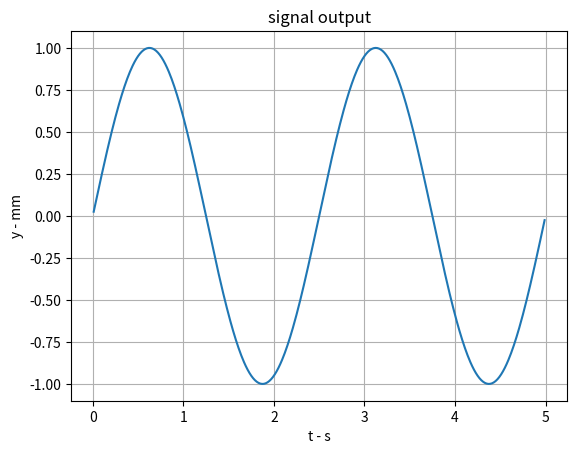

The script that saved this image:
from matplotlib.pyplot import plot
import numpy as np

class signal_sin:
    """
    generate sin signal 

    Attributes:
        amp:
        period:
        center:
        w:
        t_sample:
        t_global:
        output:

    """
    def __init__(self, Amp, Period, Center, T_sample ):
        self.amp = Amp
        self.period = Period
        self.center = Center
        self.w = (2 * np.pi) / self.period
        self.t_sample = T_sample
        self.reset()

    def reset(self):
        """
        reset the signal to initial state        
        """
        self.t_global = 0
        self.output = 0

    def step(self):
        """
        update the signal by one step of sampling time

        Args:

        Returns:
            self.output: updated signal output
        """
        self.t_global += self.t_sample
        self.output = self.center + self.amp * (np.sin(self.w * self.t_global))
        return self.output

    def get_t(self):
        """
        acquire the current global time of the signal

        returns:
            self.t_global: current global time 
        """
        return self.t_global

    def search(self,T_global):
        """
        search the signal value from a given global time

        Args:
            T_global: global time

        Returns:
            result: signal value of the given global time
        """
        result = self.center + self.amp * (np.sin(self.w * T_global))
        return result

# test 

if __name__ == "__main__":
    import matplotlib.pyplot as plt
    # define the parameters
    t_total = 5.0  # 5s in realtime
    t_sample = 0.01
    N_iter = int(t_total // t_sample) 

    # initialization

    signal = signal_sin(
        Amp= 1,
        Period= 2.5,
        Center= 0,
        T_sample=t_sample
    )

    plotMemory_output = np.zeros([N_iter, 1])
    plotMemory_time = np.zeros([N_iter, 1])

    for iter in range(N_iter):
        plotMemory_output[iter] = signal.step()
        plotMemory_time[iter] = signal.get_t()

    #plot

    #fig =plt.figure()
    #a=fig.add_axes([0,0,5,1])
    #a.plot(plotMemory_time,plotMemory_output)
    # plot
    fig, a = plt.subplots(1, 1)
    a.set_title("signal output")
    a.set_xlabel("t - s")
    a.set_ylabel("y - mm")
    a.plot(plotMemory_time, plotMemory_output)
    a.grid(True)
    plt.show()
